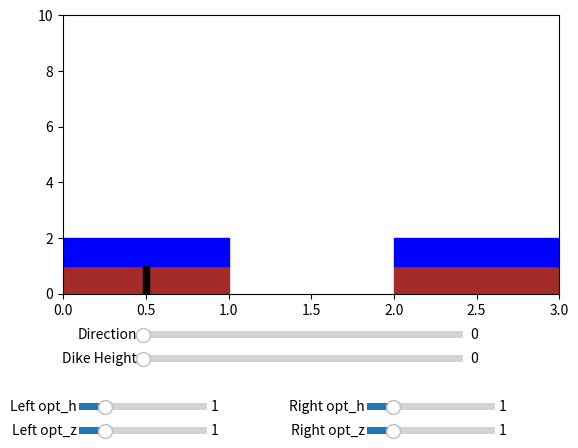

Python code for this plot:
import matplotlib.pyplot as plt
from matplotlib.widgets import Slider

VERY_SMALL = 1e-4
DOMAIN_DIR_N = 0
DOMAIN_DIR_E = 1
DOMAIN_DIR_S = 2
DOMAIN_DIR_W = 3

def update(val):
    # Update the heights of the rectangles based on the slider values
    rect1.set_height(slider1.val)
    rect2.set_height(slider2.val)

    rect3.set_y(slider1.val)
    rect4.set_y(slider2.val)

    rect3.set_height(slider3.val)
    rect4.set_height(slider4.val)

    # Redraw the figure
    fig.canvas.draw_idle()


    left_opt_z = slider1.val
    right_opt_z = slider2.val
    left_opt_h = slider3.val
    right_opt_h = slider4.val
    dike_z      = slider6.val


    ## Poleni Adjustments

    flowDepth = left_opt_h       + left_opt_z
    flowDepthNeigh = right_opt_h + right_opt_z
 
    if (flowDepth <= dike_z and flowDepthNeigh <= dike_z):
        print("case 1")
        right_opt_z = dike_z
        right_opt_h = 0.0

    if (flowDepth > dike_z and flowDepthNeigh <= dike_z):
        print("case 2")
        left_opt_z = dike_z
        left_opt_h = flowDepth - dike_z
        
    if (flowDepth <= dike_z and flowDepthNeigh > dike_z):
        print("case 3")
        right_opt_z = dike_z
        right_opt_h = flowDepthNeigh - dike_z
        
    if (flowDepth > dike_z and flowDepthNeigh > dike_z):
        print("case 4")
        if dike_z > left_opt_z:
            left_opt_z = dike_z
            left_opt_h = flowDepth - dike_z
        if dike_z > right_opt_z:
            right_opt_z = dike_z
            right_opt_h = flowDepthNeigh - dike_z

    ######################################



    """
    pStateLeft  = [left_opt_z  + left_opt_h  , 0 , 0 , 0]
    pStateRight = [right_opt_z + right_opt_h , 0 , 0 , 0]
    dBedLeft = left_opt_z
    dBedRight = right_opt_z
    ucDirection = slider5.val

    ucStop = 0;
    dDepthL = pStateLeft[0] - dBedLeft;
    dDepthR = pStateRight[0] - dBedRight;

    pReconstructionLeft =[pStateLeft[0],dDepthL, pStateLeft[2], pStateLeft[3], 0.0 if dDepthL < VERY_SMALL else pStateLeft[2] / dDepthL, 0.0 if dDepthL < VERY_SMALL else pStateLeft[3] / dDepthL, dBedLeft, 0.0]
    
    pReconstructionRight =[pStateRight[0], dDepthR,pStateRight[2],pStateRight[3], 0.0 if dDepthR < VERY_SMALL else pStateRight[2] / dDepthR, 0.0 if dDepthR < VERY_SMALL else pStateRight[3] / dDepthR ,dBedRight, 0.0]

    dBedMaximum = pReconstructionLeft[6] if pReconstructionLeft[6] > pReconstructionRight[6] else pReconstructionRight[6]
    dShiftV = dBedMaximum - (pStateLeft[0] if ucDirection < DOMAIN_DIR_S else pStateRight[0])
    if (dShiftV < 0.0):
        dShiftV = 0.0;

    pReconstructionLeft[1] = (pStateLeft[0] - dBedMaximum) if pStateLeft[0] - dBedMaximum > 0.0 else 0.0
    pReconstructionLeft[0] = pReconstructionLeft[1] + dBedMaximum;
    pReconstructionLeft[2] = pReconstructionLeft[1] * pReconstructionLeft[4];
    pReconstructionLeft[3] = pReconstructionLeft[1] * pReconstructionLeft[5];

    pReconstructionRight[1] = (pStateRight[0] - dBedMaximum) if pStateRight[0] - dBedMaximum > 0.0 else 0.0
    pReconstructionRight[0] = pReconstructionRight[1] + dBedMaximum;
    pReconstructionRight[2] = pReconstructionRight[1] * pReconstructionRight[4];
    pReconstructionRight[3] = pReconstructionRight[1] * pReconstructionRight[5];

    print("ucDirection: " + str(ucDirection))

    if ucDirection == DOMAIN_DIR_N:
        if (pReconstructionLeft[1] <= VERY_SMALL  and  pStateLeft[3] > 0.0):
            ucStop=ucStop+1
        if (pReconstructionRight[1] <= VERY_SMALL  and  pReconstructionLeft[5] < 0.0):
            ucStop=ucStop+1
            pReconstructionLeft[5] = 0.0
        if (pReconstructionLeft[1] <= VERY_SMALL  and  pReconstructionRight[5] > 0.0):
            ucStop=ucStop+1
            pReconstructionRight[5] = 0.0

    if ucDirection == DOMAIN_DIR_S:
        if (pReconstructionRight[1] <= VERY_SMALL  and  pStateRight[3] < 0.0):
            ucStop=ucStop+1
        if (pReconstructionRight[1] <= VERY_SMALL  and  pReconstructionLeft[5] < 0.0):
            ucStop=ucStop+1
            pReconstructionLeft[5] = 0.0
        if (pReconstructionLeft[1] <= VERY_SMALL   and  pReconstructionRight[5] > 0.0):
            ucStop=ucStop+1
            pReconstructionRight[5] = 0.0

    if ucDirection == DOMAIN_DIR_E:
        if pReconstructionLeft[1] <= VERY_SMALL   and  pStateLeft[2] > 0.0:
            ucStop=ucStop+1
        if pReconstructionRight[1] <= VERY_SMALL  and  pReconstructionLeft[4] < 0.0:
            ucStop=ucStop+1
            pReconstructionLeft[4] = 0.0
        if pReconstructionLeft[1] <= VERY_SMALL   and  pReconstructionRight[4] > 0.0:
            ucStop=ucStop+1
            pReconstructionRight[4] = 0.0

    if ucDirection == DOMAIN_DIR_W:
        if (pReconstructionRight[1] <= VERY_SMALL  and  pStateRight[2] < 0.0):
            ucStop=ucStop+1
        if (pReconstructionRight[1] <= VERY_SMALL  and  pReconstructionLeft[4] < 0.0):
            ucStop=ucStop+1
            pReconstructionLeft[4] = 0.0
        if (pReconstructionLeft[1] <= VERY_SMALL   and  pReconstructionRight[4] > 0.0):
            ucStop=ucStop+1
            pReconstructionRight[4] = 0.0

    pReconstructionLeft[6] = dBedMaximum - dShiftV
    pReconstructionRight[6] = dBedMaximum - dShiftV
    pReconstructionLeft[0] -= dShiftV
    pReconstructionRight[0] -= dShiftV

    left_opt_z = pReconstructionLeft[6]
    left_opt_h = pReconstructionLeft[1]
    right_opt_z = pReconstructionRight[6]
    right_opt_h = pReconstructionRight[1]

    print("ucStop:" + str(ucStop))

    """
    r_rect1.set_height(left_opt_z)
    r_rect2.set_height(right_opt_z)

    r_rect3.set_y(left_opt_z)
    r_rect4.set_y(right_opt_z)

    r_rect3.set_height(left_opt_h)
    r_rect4.set_height(right_opt_h)

    dike.set_height(dike_z)

    # Redraw the figure
    fig.canvas.draw_idle()



# Create the main figure
fig, ax = plt.subplots()
plt.subplots_adjust(bottom=0.3)

# Create rectangles
rect1 = plt.Rectangle((0, 0), 0.5, 1.0, color='brown')
rect2 = plt.Rectangle((0.5, 0), 0.5, 1.0, color='brown')

rect3 = plt.Rectangle((0, 1.0), 0.5, 1.0, color='blue')
rect4 = plt.Rectangle((0.5, 1.0), 0.5, 1.0, color='blue')

dike = plt.Rectangle((0.48, 0), 0.04, 1.0, color='black')

# Create rectangles
r_rect1 = plt.Rectangle((2.0, 0), 0.5, 1.0, color='brown')
r_rect2 = plt.Rectangle((2.5, 0), 0.5, 1.0, color='brown')

r_rect3 = plt.Rectangle((2.0, 1.0), 0.5, 1.0, color='blue')
r_rect4 = plt.Rectangle((2.5, 1.0), 0.5, 1.0, color='blue')

# Add rectangles to the plot
ax.add_patch(rect1)
ax.add_patch(rect2)
ax.add_patch(rect3)
ax.add_patch(rect4)
ax.add_patch(dike)
ax.add_patch(r_rect1)
ax.add_patch(r_rect2)
ax.add_patch(r_rect3)
ax.add_patch(r_rect4)

# Set plot limits
ax.set_xlim(0, 3.0)
ax.set_ylim(0, 10.0)

# Add sliders
l_z = plt.axes([0.15, 0.0, 0.2, 0.03], facecolor='lightgoldenrodyellow')
r_z = plt.axes([0.6, 0.0, 0.2, 0.03], facecolor='lightgoldenrodyellow')
l_h = plt.axes([0.15, 0.05, 0.2, 0.03], facecolor='lightgoldenrodyellow')
r_h = plt.axes([0.6, 0.05, 0.2, 0.03], facecolor='lightgoldenrodyellow')
d_d = plt.axes([0.25, 0.2, 0.5, 0.03], facecolor='lightgoldenrodyellow')
m_d = plt.axes([0.25, 0.15, 0.5, 0.03], facecolor='lightgoldenrodyellow')

slider1 = Slider(l_z, 'Left opt_z', 0.0, 5.0, valinit=1.0)
slider2 = Slider(r_z, 'Right opt_z', 0.0, 5.0, valinit=1.0)
slider3 = Slider(l_h, 'Left opt_h', 0.0, 5.0, valinit=1.0)
slider4 = Slider(r_h, 'Right opt_h', 0.0, 5.0, valinit=1.0)
slider5 = Slider(d_d, 'Direction', 0, 3,valstep=1, valinit=0)
slider6 = Slider(m_d, 'Dike Height', 0, 5.0, valinit=0)

# Attach the update function to the sliders
slider1.on_changed(update)
slider2.on_changed(update)
slider3.on_changed(update)
slider4.on_changed(update)
slider5.on_changed(update)
slider6.on_changed(update)

# Display the plot
plt.show()
